2-way image classification set "augmented" from GitHub (snarfnet/fukusou-kion); label vocabulary: not tsuchinoko, tsuchinoko candidate.

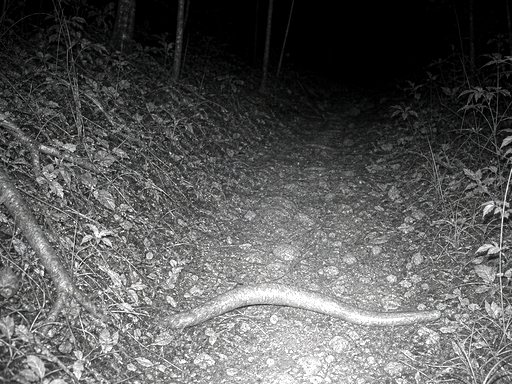
Label: not tsuchinoko

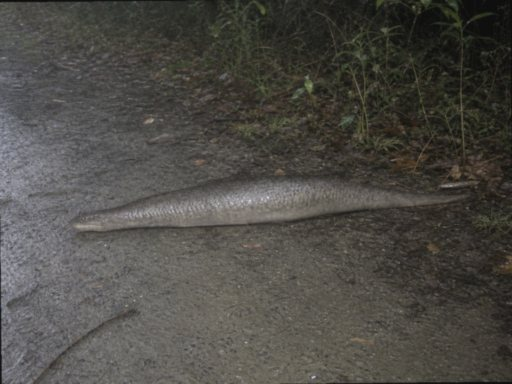
Label: tsuchinoko candidate

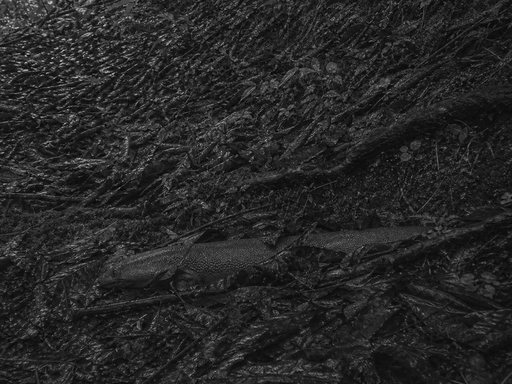
Label: tsuchinoko candidate

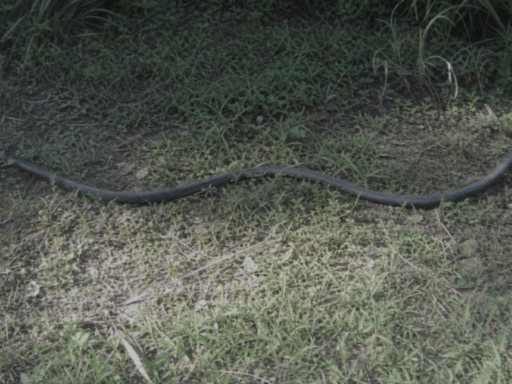
Label: not tsuchinoko

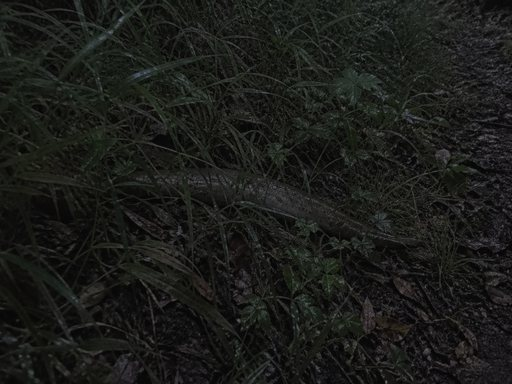
Label: tsuchinoko candidate

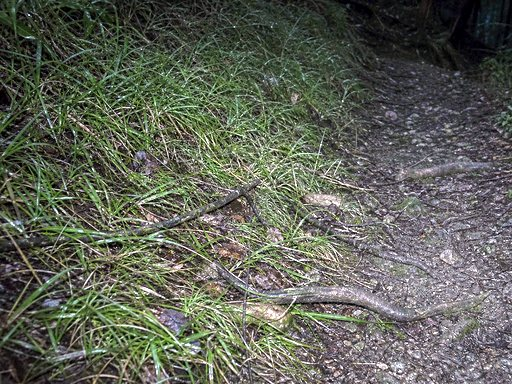
Label: not tsuchinoko
